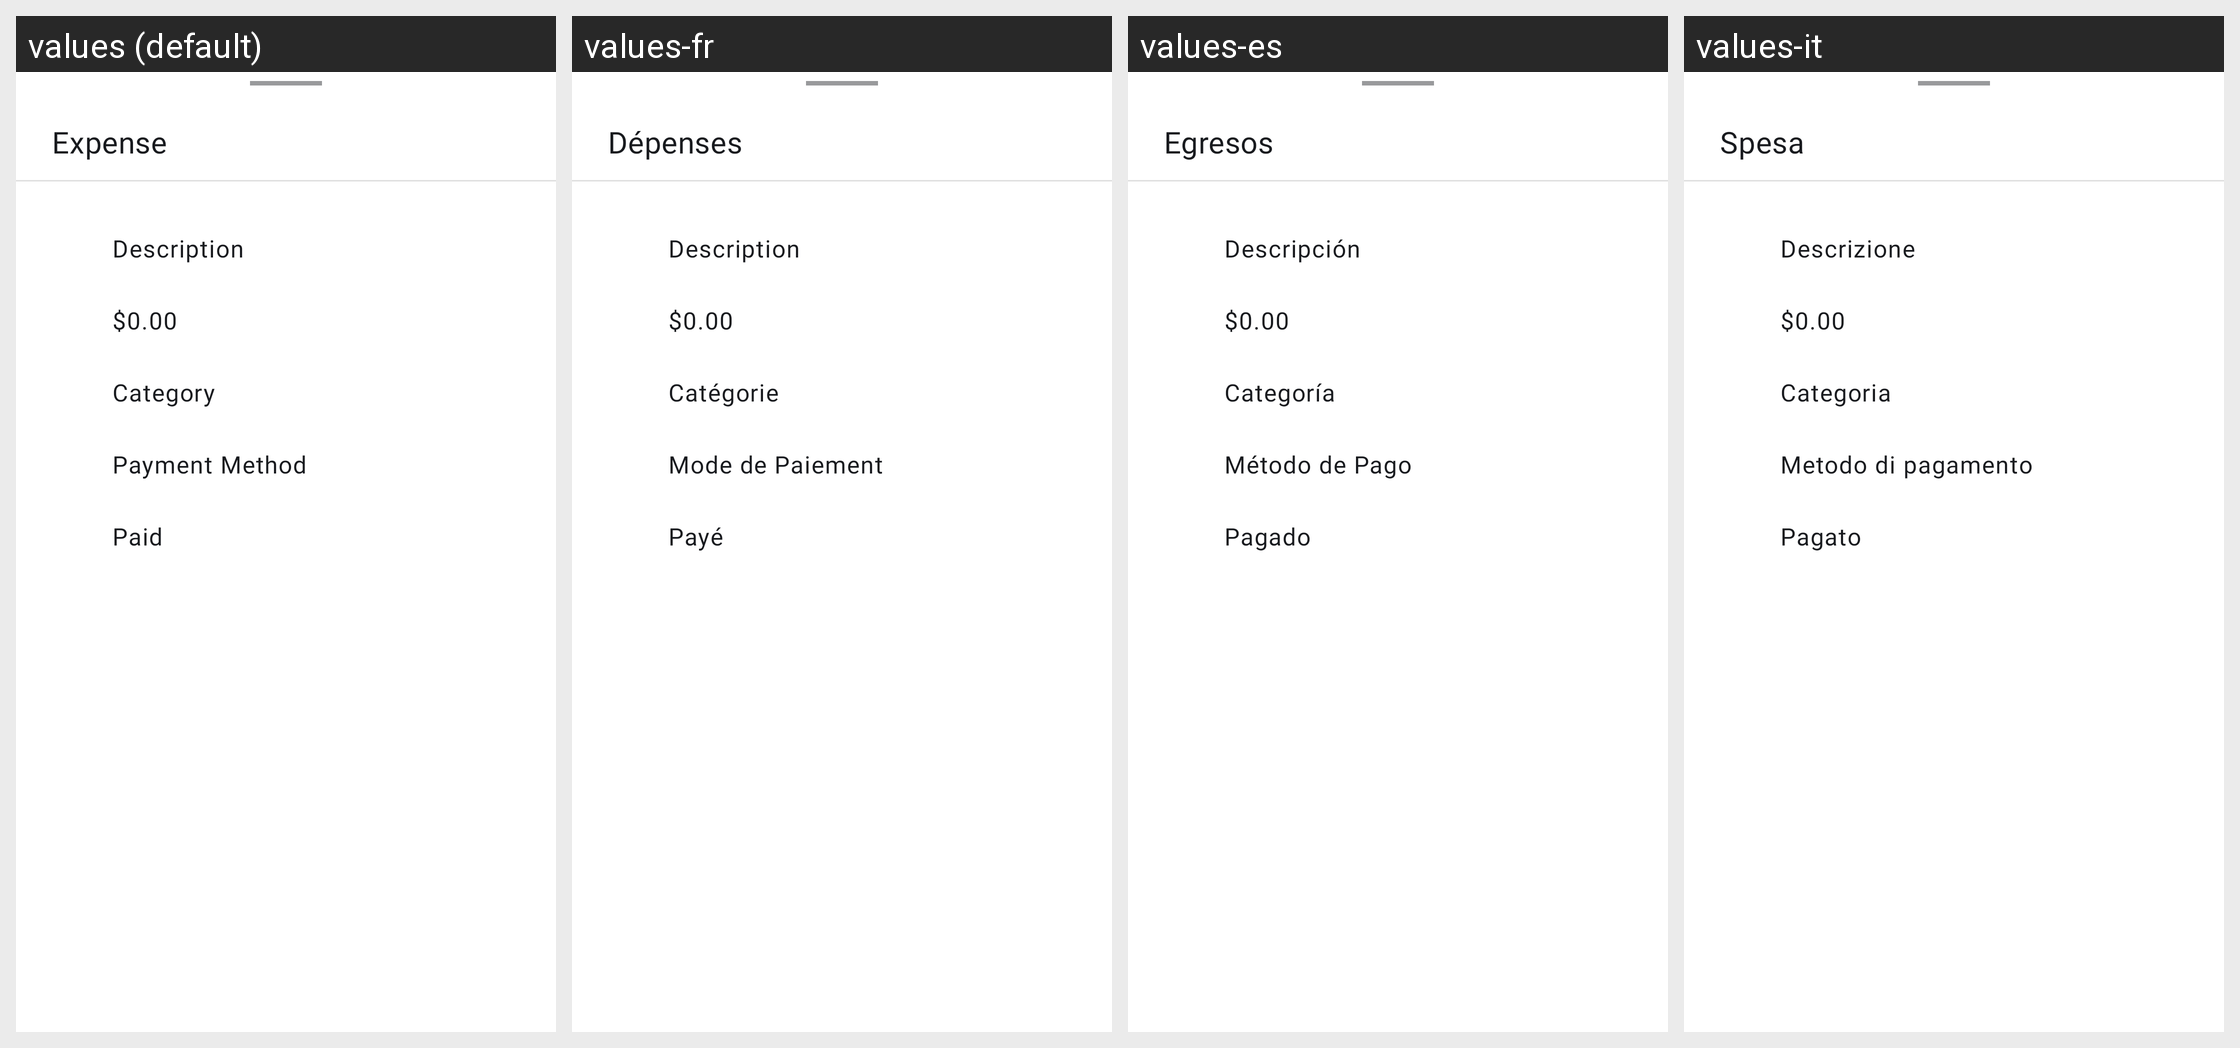

For this localized Android screen grid, give each drawn string resource with its value in every locale shown.
Android screen res/layout/dialog_transaction.xml rendered under 4 locales, left to right: values (default), values-fr, values-es, values-it. Device: Nexus 5 (rendered at 1080×1920; each locale shown at half size, 540×960, under a caption strip naming it); theme Theme.App.Starting.
Other locales in the repository, not shown: values-pt.
Strings drawn on this screen, with the default value and each locale's value (text and hints the layout hard-codes, and strings that could not be matched under every locale, appear in the picture but are not listed):

title_expense
  values: Expense
  values-fr: Dépenses
  values-es: Egresos
  values-it: Spesa

hint_description
  values: Description
  values-fr: Description
  values-es: Descripción
  values-it: Descrizione

initial_value
  values: $0.00
  values-fr: $0.00  [not translated; the default value is used]
  values-es: $0.00  [not translated; the default value is used]
  values-it: $0.00  [not translated; the default value is used]

category_default
  values: Category
  values-fr: Catégorie
  values-es: Categoría
  values-it: Categoria

hint_payment_method
  values: Payment Method
  values-fr: Mode de Paiement
  values-es: Método de Pago
  values-it: Metodo di pagamento

label_paid
  values: Paid
  values-fr: Payé
  values-es: Pagado
  values-it: Pagato
